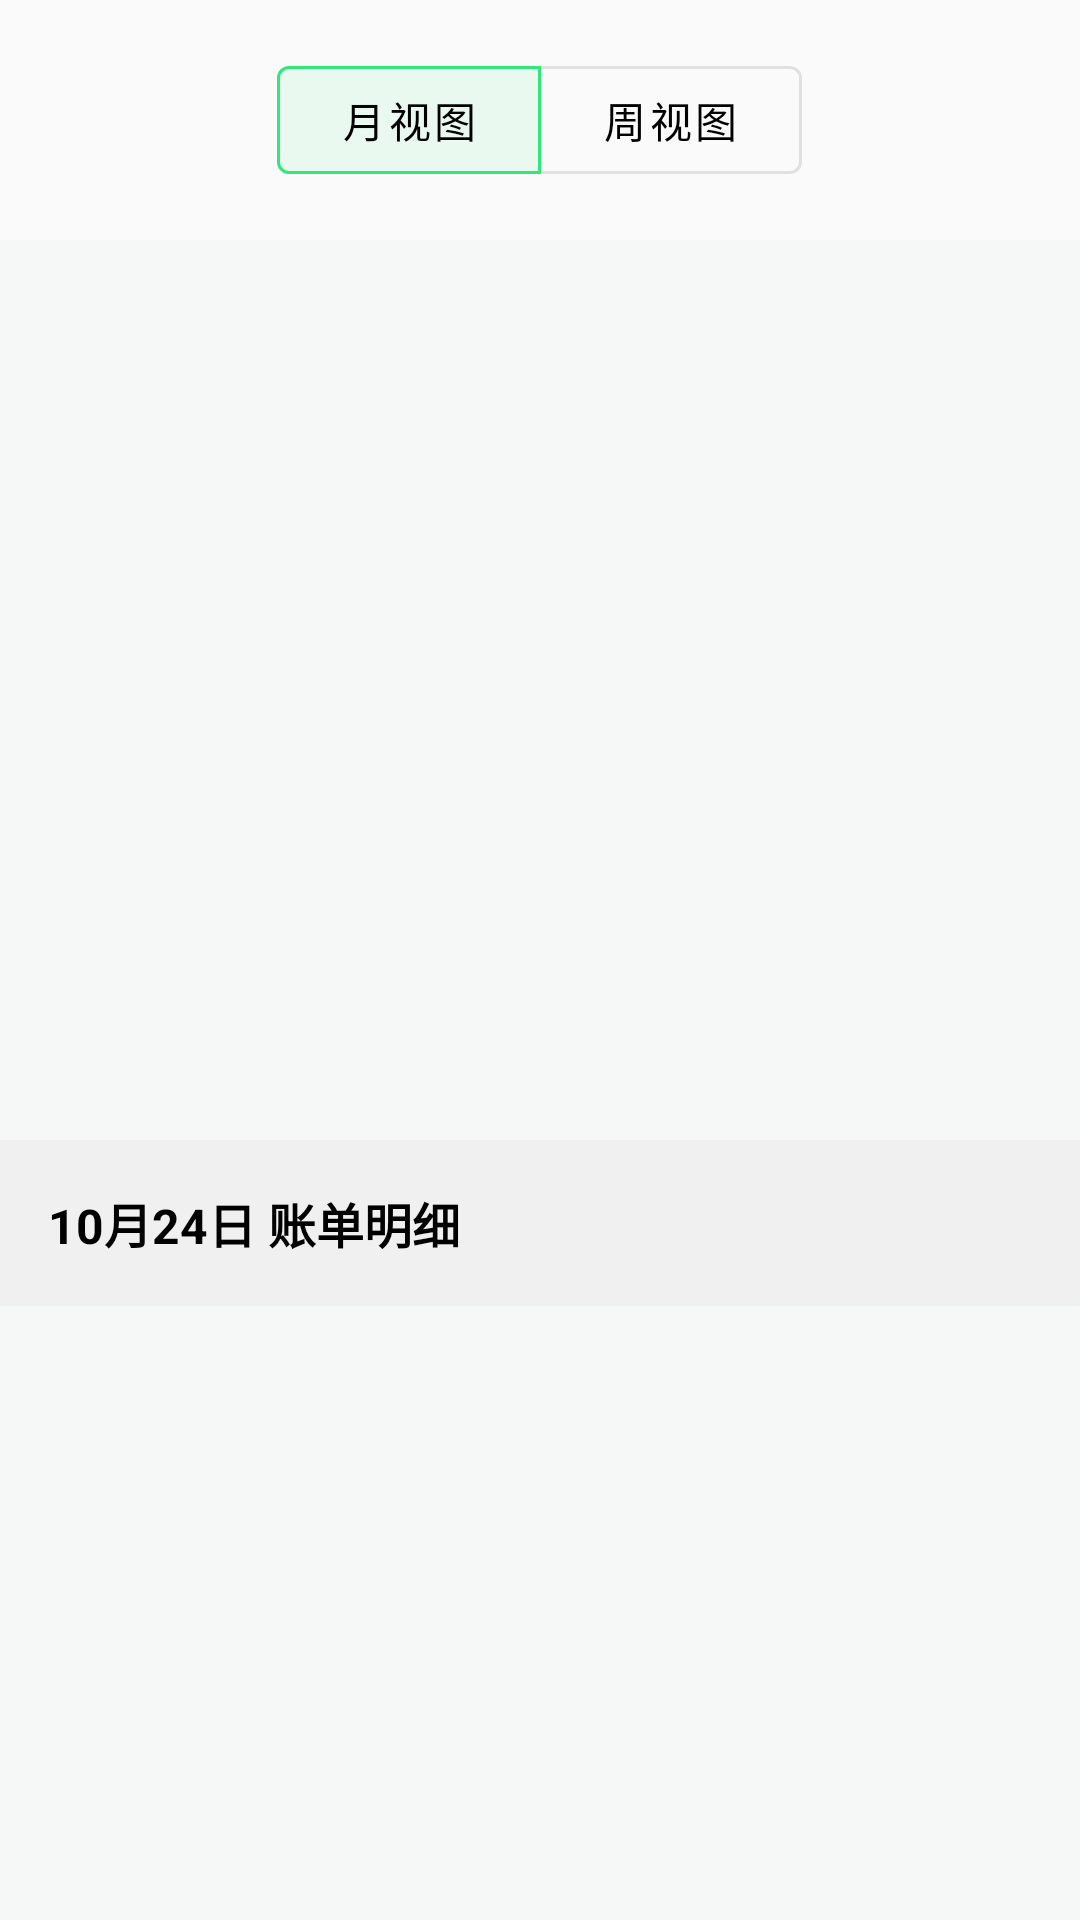

The Android layout XML behind this screen, and the referenced resources:
<!-- AndroidManifest.xml: application theme Theme.RoomieSplit -->
<!-- res/layout/fragment_calendar.xml -->
<?xml version="1.0" encoding="utf-8"?>
<androidx.constraintlayout.widget.ConstraintLayout xmlns:android="http://schemas.android.com/apk/res/android"
    xmlns:app="http://schemas.android.com/apk/res-auto"
    xmlns:tools="http://schemas.android.com/tools"
    android:layout_width="match_parent"
    android:layout_height="match_parent"
    android:background="@color/background_light"
    tools:context=".ui.CalendarFragment">

    
    <LinearLayout
        android:id="@+id/header_toggle_container"
        android:layout_width="match_parent"
        android:layout_height="wrap_content"
        android:orientation="horizontal"
        android:padding="16dp"
        android:gravity="center"
        android:background="#FAFAFA"
        app:layout_constraintTop_toTopOf="parent">

        <com.google.android.material.button.MaterialButtonToggleGroup
            android:id="@+id/toggle_view_mode"
            android:layout_width="wrap_content"
            android:layout_height="wrap_content"
            app:singleSelection="true"
            app:checkedButton="@id/btn_month_view"
            app:selectionRequired="true">

            <com.google.android.material.button.MaterialButton
                android:id="@+id/btn_month_view"
                style="@style/Widget.MaterialComponents.Button.OutlinedButton"
                android:layout_width="wrap_content"
                android:layout_height="wrap_content"
                android:text="月视图"
                android:textColor="@color/black"/>

            <com.google.android.material.button.MaterialButton
                android:id="@+id/btn_week_view"
                style="@style/Widget.MaterialComponents.Button.OutlinedButton"
                android:layout_width="wrap_content"
                android:layout_height="wrap_content"
                android:text="周视图"
                android:textColor="@color/black"/>
        </com.google.android.material.button.MaterialButtonToggleGroup>
    </LinearLayout>

    
    <androidx.recyclerview.widget.RecyclerView
        android:id="@+id/calendar_grid"
        android:layout_width="match_parent"
        android:layout_height="300dp"
        app:layout_constraintTop_toBottomOf="@id/header_toggle_container"
        app:layout_constraintStart_toStartOf="parent"
        app:layout_constraintEnd_toEndOf="parent"
        android:padding="8dp"/>

    
    <LinearLayout
        android:id="@+id/week_view_container"
        android:layout_width="match_parent"
        android:layout_height="200dp"
        android:orientation="horizontal"
        android:gravity="center"
        android:visibility="gone"
        android:padding="8dp"
        app:layout_constraintTop_toBottomOf="@id/header_toggle_container"
        app:layout_constraintStart_toStartOf="parent"
        app:layout_constraintEnd_toEndOf="parent">
        
        <com.example.roomiesplit.ui.WeekBarChartView
             android:id="@+id/week_bar_chart"
             android:layout_width="match_parent"
             android:layout_height="match_parent"/>
    </LinearLayout>

    <androidx.constraintlayout.widget.Barrier
        android:id="@+id/barrier_views"
        android:layout_width="wrap_content"
        android:layout_height="wrap_content"
        app:barrierDirection="bottom"
        app:constraint_referenced_ids="calendar_grid,week_view_container" />

    
    <TextView
        android:id="@+id/text_date_header"
        android:layout_width="match_parent"
        android:layout_height="wrap_content"
        android:text="10月24日 账单明细"
        android:padding="16dp"
        android:textStyle="bold"
        android:textSize="16sp"
        android:textColor="@color/black"
        android:background="#F0F0F0"
        app:layout_constraintTop_toBottomOf="@id/barrier_views"/>

    <androidx.recyclerview.widget.RecyclerView
        android:id="@+id/recycler_daily_transactions"
        android:layout_width="match_parent"
        android:layout_height="0dp"
        app:layoutManager="androidx.recyclerview.widget.LinearLayoutManager"
        app:layout_constraintTop_toBottomOf="@id/text_date_header"
        app:layout_constraintBottom_toBottomOf="parent"
        tools:listitem="@layout/item_transaction"/> 
        

</androidx.constraintlayout.widget.ConstraintLayout>
<!-- res/layout/item_transaction.xml (included above) -->
<?xml version="1.0" encoding="utf-8"?>
<LinearLayout xmlns:android="http://schemas.android.com/apk/res/android"
    android:layout_width="match_parent"
    android:layout_height="wrap_content"
    android:orientation="horizontal"
    android:padding="16dp"
    android:gravity="center_vertical">

    <View
        android:layout_width="40dp"
        android:layout_height="40dp"
        android:background="#E0E0E0"/>

    <LinearLayout
        android:layout_width="0dp"
        android:layout_height="wrap_content"
        android:layout_weight="1"
        android:orientation="vertical"
        android:paddingStart="16dp">
        
        <TextView
            android:id="@+id/text_desc"
            android:layout_width="wrap_content"
            android:layout_height="wrap_content"
            android:text="超市购物"
            android:textStyle="bold"
            android:textColor="@color/black"
            android:textSize="16sp"/>
            
        <TextView
            android:id="@+id/text_category"
            android:layout_width="wrap_content"
            android:layout_height="wrap_content"
            android:text="餐饮"
            android:textSize="14sp"/>

        <TextView
            android:id="@+id/text_payer"
            android:layout_width="wrap_content"
            android:layout_height="wrap_content"
            android:text="付款人: ?"
            android:textSize="12sp"
            android:textColor="@android:color/darker_gray"
            android:layout_marginTop="2dp"/>
    </LinearLayout>

    <TextView
        android:id="@+id/text_amount"
        android:layout_width="wrap_content"
        android:layout_height="wrap_content"
        android:text="-¥185.50"
        android:textStyle="bold"
        android:textColor="@color/black"/>

</LinearLayout>
<!-- resources referenced by this layout -->
<resources>
  <color name="background_light">#f6f8f7</color>
  <color name="black">#FF000000</color>
  <style name="Theme.RoomieSplit" parent="Theme.MaterialComponents.DayNight.NoActionBar">
          
          <item name="colorPrimary">@color/primary</item>
          <item name="colorPrimaryVariant">@color/primary_dark</item>
          <item name="colorOnPrimary">@color/background_dark</item>
          
          <item name="colorSecondary">@color/teal_200</item>
          <item name="colorSecondaryVariant">@color/teal_700</item>
          <item name="colorOnSecondary">@color/black</item>
          
          <item name="android:statusBarColor" tools:targetApi="l">?attr/colorPrimaryVariant</item>
          
          <item name="android:windowBackground">@color/app_background</item>
          <item name="android:textColor">@color/app_text_primary</item>
      </style>
  <color name="primary">#30e87a</color>
  <color name="primary_dark">#20a855</color>
  <color name="background_dark">#112117</color>
  <color name="teal_200">#FF03DAC5</color>
  <color name="teal_700">#FF018786</color>
  <color name="app_background">@color/background_light</color>
  <color name="app_text_primary">@color/black</color>
</resources>
